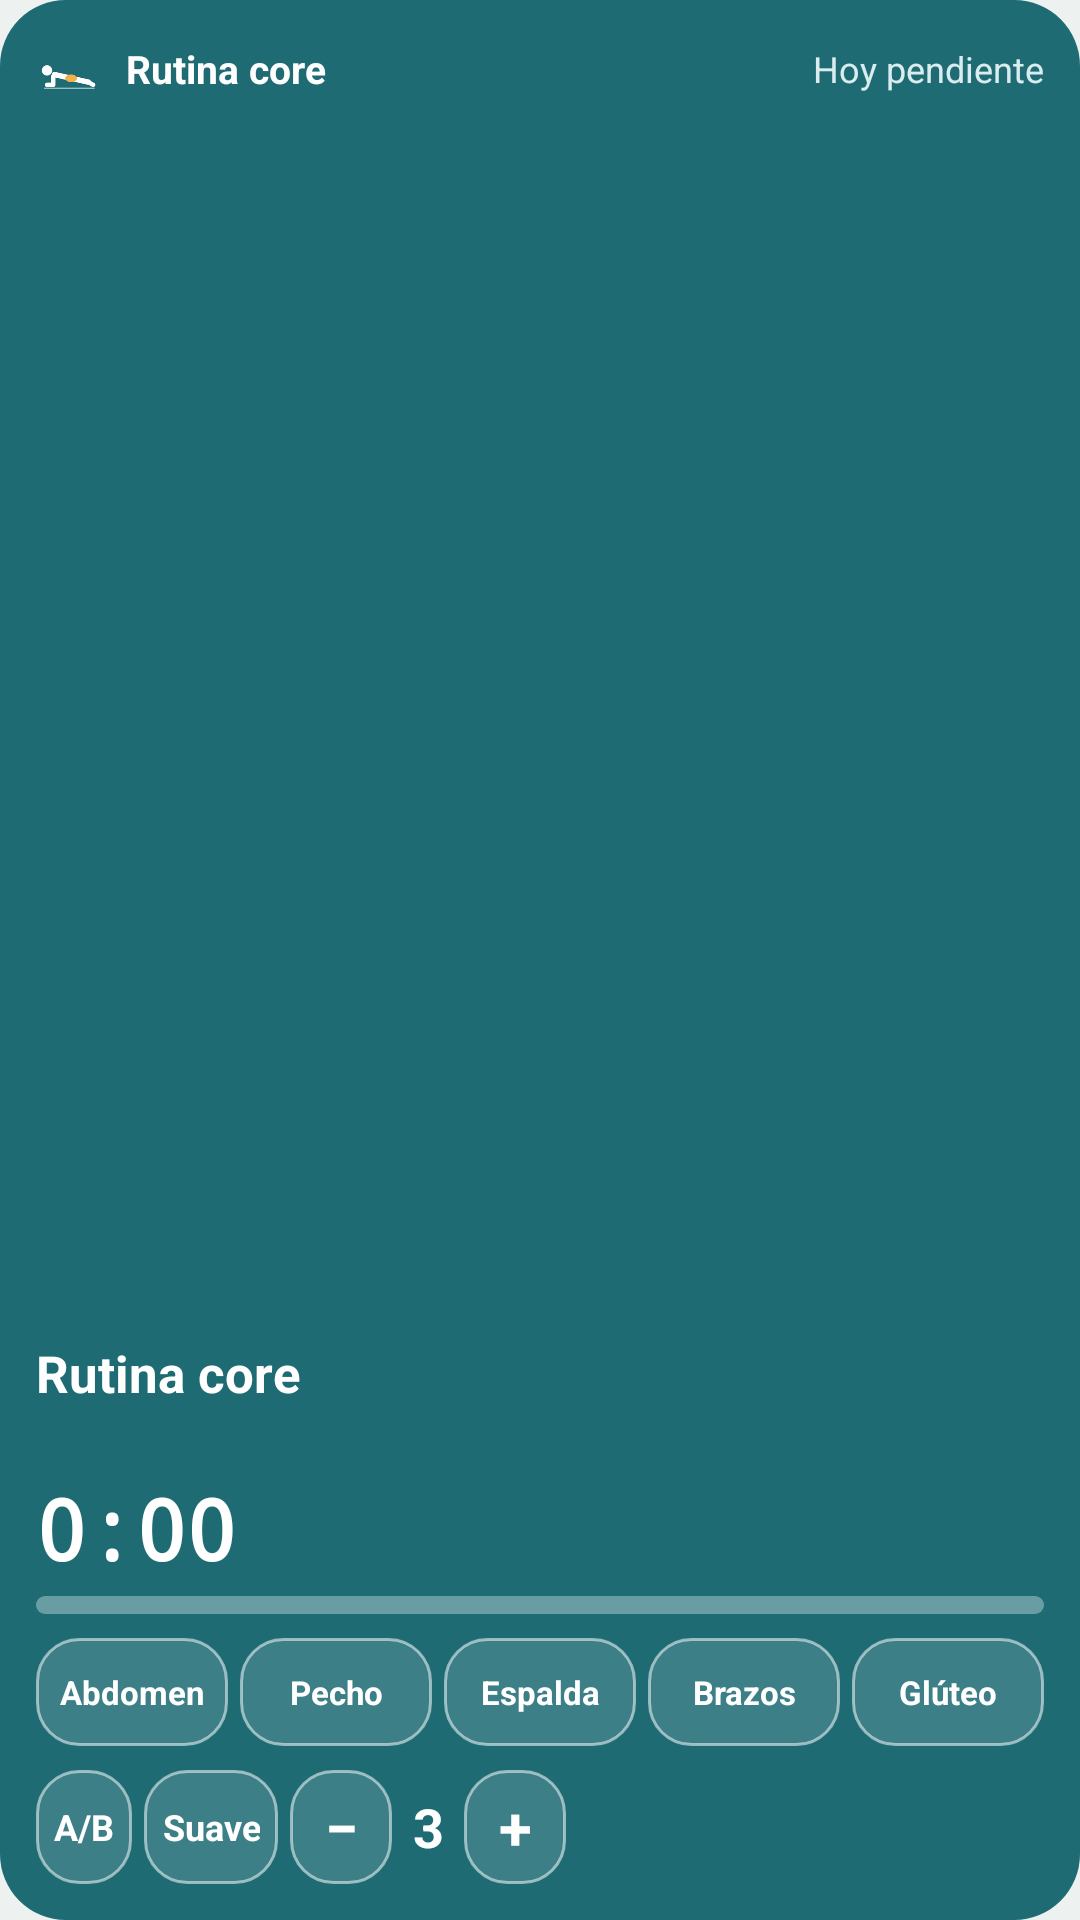

Write the Android layout XML for this screen, with the resource values it uses.
<!-- AndroidManifest.xml: application theme AppTheme -->
<!-- res/layout/widget_player.xml -->
<?xml version="1.0" encoding="utf-8"?>
<LinearLayout xmlns:android="http://schemas.android.com/apk/res/android"
    android:layout_width="match_parent"
    android:layout_height="match_parent"
    android:background="@drawable/widget_bg"
    android:orientation="vertical"
    android:padding="12dp">

    <LinearLayout
        android:id="@+id/header"
        android:layout_width="match_parent"
        android:layout_height="wrap_content"
        android:gravity="center_vertical"
        android:orientation="horizontal">

        <ImageView
            android:layout_width="22dp"
            android:layout_height="22dp"
            android:src="@mipmap/ic_launcher" />

        <TextView
            android:layout_width="0dp"
            android:layout_height="wrap_content"
            android:layout_weight="1"
            android:layout_marginStart="8dp"
            android:text="@string/app_name"
            android:textColor="#FFFFFF"
            android:textSize="13sp"
            android:textStyle="bold" />

        <TextView
            android:id="@+id/status"
            android:layout_width="wrap_content"
            android:layout_height="wrap_content"
            android:text="Hoy pendiente"
            android:textColor="#D9ECEE"
            android:textSize="12sp" />
    </LinearLayout>

    <ImageView
        android:id="@+id/pose"
        android:layout_width="match_parent"
        android:layout_height="0dp"
        android:layout_weight="1"
        android:layout_marginTop="4dp"
        android:adjustViewBounds="true"
        android:scaleType="fitCenter" />

    <TextView
        android:id="@+id/ex_name"
        android:layout_width="match_parent"
        android:layout_height="wrap_content"
        android:maxLines="1"
        android:ellipsize="end"
        android:text="Rutina core"
        android:textColor="#FFFFFF"
        android:textSize="17sp"
        android:textStyle="bold" />

    <TextView
        android:id="@+id/ex_cap"
        android:layout_width="match_parent"
        android:layout_height="wrap_content"
        android:maxLines="2"
        android:ellipsize="end"
        android:text=""
        android:textColor="#D9ECEE"
        android:textSize="13sp" />

    <LinearLayout
        android:layout_width="match_parent"
        android:layout_height="wrap_content"
        android:layout_marginTop="4dp"
        android:gravity="center_vertical"
        android:orientation="horizontal">

        <TextView
            android:id="@+id/time"
            android:layout_width="wrap_content"
            android:layout_height="wrap_content"
            android:fontFamily="monospace"
            android:text="0:00"
            android:textColor="#FFFFFF"
            android:textSize="28sp"
            android:textStyle="bold" />

        <TextView
            android:id="@+id/info"
            android:layout_width="0dp"
            android:layout_height="wrap_content"
            android:layout_weight="1"
            android:gravity="end"
            android:text=""
            android:textColor="#D9ECEE"
            android:textSize="13sp" />
    </LinearLayout>

    <ProgressBar
        android:id="@+id/progress"
        style="@android:style/Widget.ProgressBar.Horizontal"
        android:layout_width="match_parent"
        android:layout_height="6dp"
        android:layout_marginTop="4dp"
        android:max="100"
        android:progress="0"
        android:progressBackgroundTint="#55FFFFFF"
        android:progressTint="#F0B04A" />

    <LinearLayout
        android:id="@+id/config_box"
        android:layout_width="match_parent"
        android:layout_height="wrap_content"
        android:layout_marginTop="8dp"
        android:orientation="horizontal">

        <TextView
            android:id="@+id/chip_abd"
            android:layout_width="0dp"
            android:layout_height="36dp"
            android:layout_weight="1"
            android:layout_marginEnd="4dp"
            android:background="@drawable/widget_btn_ghost"
            android:ellipsize="end"
            android:gravity="center"
            android:maxLines="1"
            android:text="Abdomen"
            android:textColor="#FFFFFF"
            android:textSize="11sp"
            android:textStyle="bold" />
        <TextView
            android:id="@+id/chip_pec"
            android:layout_width="0dp"
            android:layout_height="36dp"
            android:layout_weight="1"
            android:layout_marginEnd="4dp"
            android:background="@drawable/widget_btn_ghost"
            android:ellipsize="end"
            android:gravity="center"
            android:maxLines="1"
            android:text="Pecho"
            android:textColor="#FFFFFF"
            android:textSize="11sp"
            android:textStyle="bold" />
        <TextView
            android:id="@+id/chip_esp"
            android:layout_width="0dp"
            android:layout_height="36dp"
            android:layout_weight="1"
            android:layout_marginEnd="4dp"
            android:background="@drawable/widget_btn_ghost"
            android:ellipsize="end"
            android:gravity="center"
            android:maxLines="1"
            android:text="Espalda"
            android:textColor="#FFFFFF"
            android:textSize="11sp"
            android:textStyle="bold" />
        <TextView
            android:id="@+id/chip_bra"
            android:layout_width="0dp"
            android:layout_height="36dp"
            android:layout_weight="1"
            android:layout_marginEnd="4dp"
                        android:background="@drawable/widget_btn_ghost"
            android:ellipsize="end"
            android:gravity="center"
            android:maxLines="1"
            android:text="Brazos"
            android:textColor="#FFFFFF"
            android:textSize="11sp"
            android:textStyle="bold" />
        <TextView
            android:id="@+id/chip_glu"
            android:layout_width="0dp"
            android:layout_height="36dp"
            android:layout_weight="1"
                        android:background="@drawable/widget_btn_ghost"
            android:ellipsize="end"
            android:gravity="center"
            android:maxLines="1"
            android:text="Glúteo"
            android:textColor="#FFFFFF"
            android:textSize="11sp"
            android:textStyle="bold" />
    </LinearLayout>

    <LinearLayout
        android:layout_width="match_parent"
        android:layout_height="wrap_content"
        android:layout_marginTop="8dp"
        android:gravity="center_vertical"
        android:orientation="horizontal">

        <LinearLayout
            android:id="@+id/rounds_box"
            android:layout_width="wrap_content"
            android:layout_height="wrap_content"
            android:layout_marginEnd="8dp"
            android:gravity="center_vertical"
            android:orientation="horizontal">

            <TextView
                android:id="@+id/chip_auto"
                android:layout_width="wrap_content"
                android:layout_height="38dp"
                android:layout_marginEnd="4dp"
                android:background="@drawable/widget_btn_ghost"
                android:gravity="center"
                android:maxLines="1"
                android:paddingStart="6dp"
                android:paddingEnd="6dp"
                android:text="A/B"
                android:textColor="#FFFFFF"
                android:textSize="12sp"
                android:textStyle="bold" />

            <TextView
                android:id="@+id/chip_int"
                android:layout_width="wrap_content"
                android:layout_height="38dp"
                android:layout_marginEnd="4dp"
                android:background="@drawable/widget_btn_ghost"
                android:gravity="center"
                android:maxLines="1"
                android:paddingStart="6dp"
                android:paddingEnd="6dp"
                android:text="Suave"
                android:textColor="#FFFFFF"
                android:textSize="12sp"
                android:textStyle="bold" />

            <TextView
                android:id="@+id/btn_minus"
                android:layout_width="34dp"
                android:layout_height="38dp"
                android:background="@drawable/widget_btn_ghost"
                android:gravity="center"
                android:contentDescription="Una ronda menos"
                android:text="−"
                android:textColor="#FFFFFF"
                android:textSize="20sp"
                android:textStyle="bold" />

            <TextView
                android:id="@+id/rounds_lbl"
                android:layout_width="24dp"
                android:layout_height="wrap_content"
                android:gravity="center"
                android:text="3"
                android:textColor="#FFFFFF"
                android:textSize="18sp"
                android:textStyle="bold" />

            <TextView
                android:id="@+id/btn_plus"
                android:layout_width="34dp"
                android:layout_height="38dp"
                android:background="@drawable/widget_btn_ghost"
                android:gravity="center"
                android:contentDescription="Una ronda más"
                android:text="+"
                android:textColor="#FFFFFF"
                android:textSize="20sp"
                android:textStyle="bold" />
        </LinearLayout>

        <TextView
            android:id="@+id/btn_play"
            android:layout_width="0dp"
            android:layout_height="38dp"
            android:layout_weight="1"
            android:background="@drawable/widget_btn"
            android:gravity="center"
            android:text="▶  Empezar"
            android:textColor="#1E6B74"
            android:textSize="15sp"
            android:textStyle="bold" />

        <TextView
            android:id="@+id/btn_skip"
            android:layout_width="wrap_content"
            android:layout_height="38dp"
            android:layout_marginStart="6dp"
            android:background="@drawable/widget_btn_ghost"
            android:gravity="center"
            android:paddingStart="12dp"
            android:paddingEnd="12dp"
            android:text="Saltar"
            android:textColor="#FFFFFF"
            android:textSize="14sp"
            android:visibility="gone" />

        <TextView
            android:id="@+id/btn_stop"
            android:layout_width="wrap_content"
            android:layout_height="38dp"
            android:layout_marginStart="6dp"
            android:background="@drawable/widget_btn_ghost"
            android:gravity="center"
            android:paddingStart="12dp"
            android:paddingEnd="12dp"
            android:text="Parar"
            android:textColor="#FFFFFF"
            android:textSize="14sp"
            android:visibility="gone" />
    </LinearLayout>
</LinearLayout>
<!-- resources referenced by this layout -->
<resources>
  <!-- drawable widget_bg (drawable) -->
  <?xml version="1.0" encoding="utf-8"?>
  <shape xmlns:android="http://schemas.android.com/apk/res/android" android:shape="rectangle">
      <solid android:color="#1E6B74" />
      <corners android:radius="22dp" />
  </shape>
  <!-- drawable widget_btn_ghost (drawable) -->
  <?xml version="1.0" encoding="utf-8"?>
  <shape xmlns:android="http://schemas.android.com/apk/res/android" android:shape="rectangle">
      <solid android:color="#22FFFFFF" />
      <stroke android:width="1dp" android:color="#88FFFFFF" />
      <corners android:radius="14dp" />
  </shape>
  <!-- mipmap ic_launcher: png bitmap (mipmap-hdpi, 3327 bytes) -->
  <string name="app_name">Rutina core</string>
  <style name="AppTheme" parent="@android:style/Theme.Material.Light.NoActionBar">
          <item name="android:statusBarColor">#EDF1F0</item>
          <item name="android:navigationBarColor">#EDF1F0</item>
          <item name="android:windowBackground">@color/bg</item>
          <item name="android:windowLightStatusBar">true</item>
      </style>
  <color name="bg">#EDF1F0</color>
</resources>
